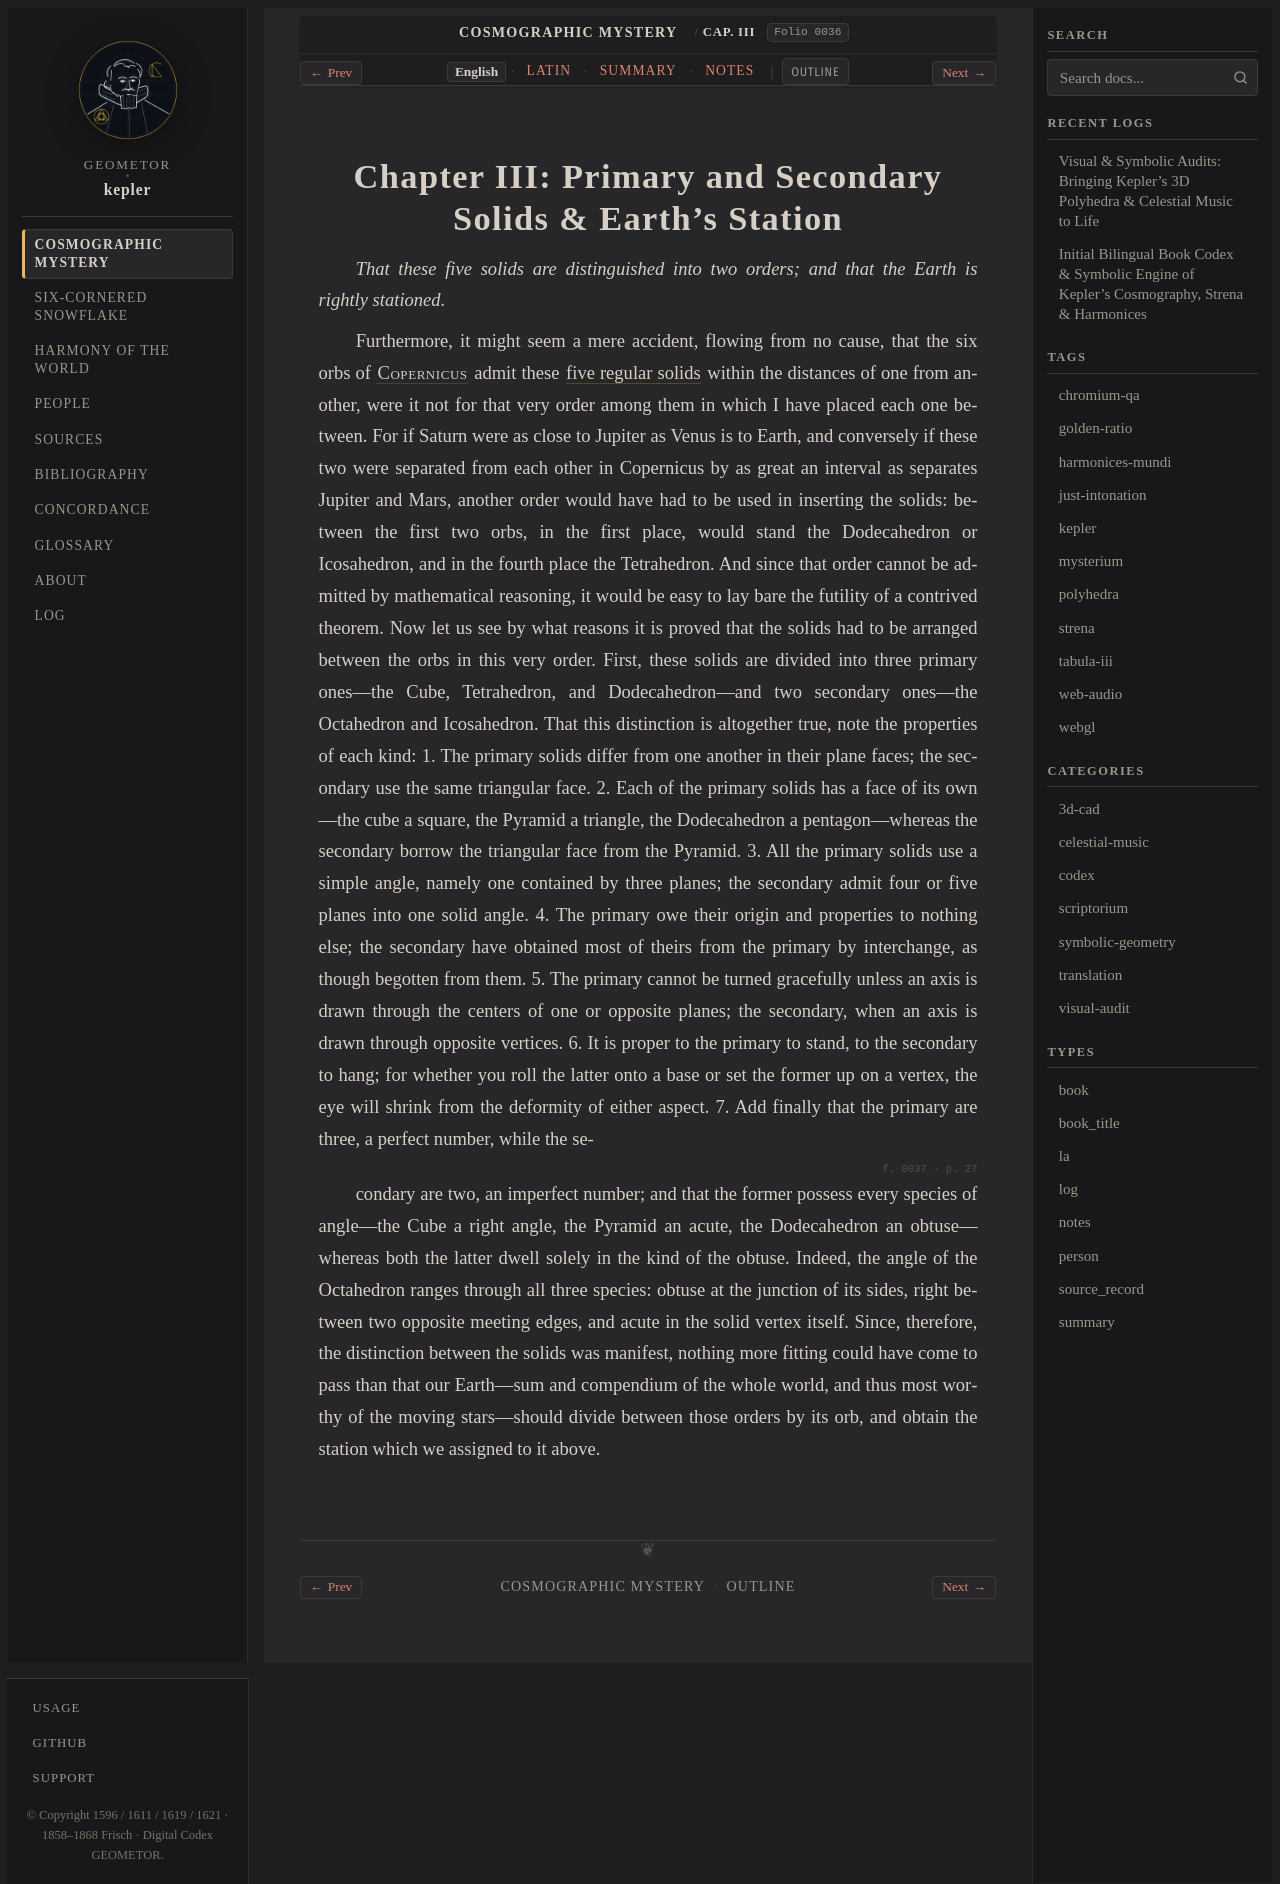

repository: geometor/kepler · page: mysterium_cosmographicum/cap_03/index.html · generator: sphinx

:layout: book
:canonical_id: Cap. III
:order: 4
:folio: mysterium_cosmographicum:0036

.. _mc-cap_03-en:
.. _mc-cap_03:

Chapter III: Primary and Secondary Solids & Earth's Station
===========================================================

.. folio:: mysterium_cosmographicum:0036
   :page: p. 26

*That these five solids are distinguished into two orders; and that the Earth is rightly stationed.*

Furthermore, it might seem a mere accident, flowing from no cause, that the six orbs of :person:`Copernicus <copernicus>` admit these :term:`five regular solids <corpora-quinque-regularia>` within the distances of one from another, were it not for that very order among them in which I have placed each one between. For if Saturn were as close to Jupiter as Venus is to Earth, and conversely if these two were separated from each other in Copernicus by as great an interval as separates Jupiter and Mars, another order would have had to be used in inserting the solids: between the first two orbs, in the first place, would stand the Dodecahedron or Icosahedron, and in the fourth place the Tetrahedron.
And since that order cannot be admitted by mathematical reasoning, it would be easy to lay bare the futility of a contrived theorem. Now let us see by what reasons it is proved that the solids had to be arranged between the orbs in this very order. First, these solids are divided into three primary ones—the Cube, Tetrahedron, and Dodecahedron—and two secondary ones—the Octahedron and Icosahedron. That this distinction is altogether true, note the properties of each kind: 1. The primary solids differ from one another in their plane faces; the secondary use the same triangular face. 2. Each of the primary solids has a face of its own—the cube a square, the Pyramid a triangle, the Dodecahedron a pentagon—whereas the secondary borrow the triangular face from the Pyramid.
3. All the primary solids use a simple angle, namely one contained by three planes; the secondary admit four or five planes into one solid angle. 4. The primary owe their origin and properties to nothing else; the secondary have obtained most of theirs from the primary by interchange, as though begotten from them. 5. The primary cannot be turned gracefully unless an axis is drawn through the centers of one or opposite planes; the secondary, when an axis is drawn through opposite vertices. 6. It is proper to the primary to stand, to the secondary to hang; for whether you roll the latter onto a base or set the former up on a vertex, the eye will shrink from the deformity of either aspect.
7. Add finally that the primary are three, a perfect number, while the se-

.. folio:: mysterium_cosmographicum:0037
   :page: p. 27

condary are two, an imperfect number; and that the former possess every species of angle—the Cube a right angle, the Pyramid an acute, the Dodecahedron an obtuse—whereas both the latter dwell solely in the kind of the obtuse. Indeed, the angle of the Octahedron ranges through all three species: obtuse at the junction of its sides, right between two opposite meeting edges, and acute in the solid vertex itself. Since, therefore, the distinction between the solids was manifest, nothing more fitting could have come to pass than that our Earth—sum and compendium of the whole world, and thus most worthy of the moving stars—should divide between those orders by its orb, and obtain the station which we assigned to it above.
